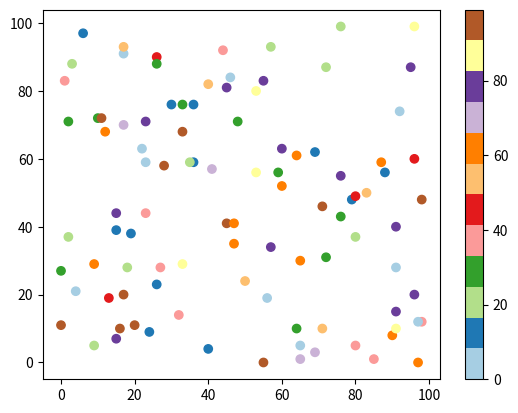

Reproduce this figure in Python.
#Three lines to make our compiler able to draw:
import sys
import matplotlib
matplotlib.use('Agg')

import matplotlib.pyplot as plt
import numpy as np

x = np.random.randint(100, size=(100))
y = np.random.randint(100, size=(100))
colors = np.random.randint(100, size=(100))

plt.scatter(x, y, c=colors, cmap='Paired')

plt.colorbar()

plt.show()

#Two  lines to make our compiler able to draw:
plt.savefig(sys.stdout.buffer)
sys.stdout.flush()







# Paired


# Available ColorMaps
# You can choose any of the built-in colormaps: